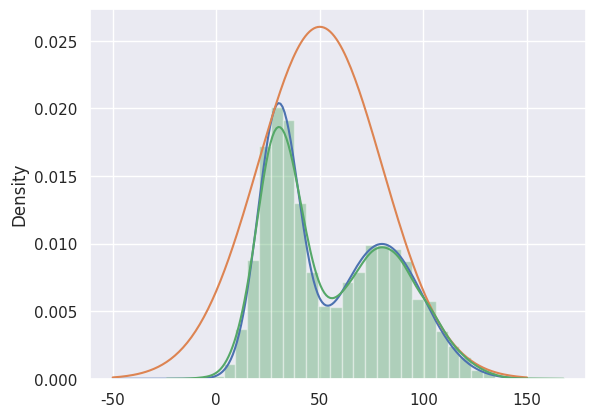

Generate this figure with matplotlib:
import numpy as np
import scipy.stats as st
import seaborn as sns
import matplotlib.pyplot as plt


sns.set()


def p(x):
    return (st.norm.pdf(x, loc=30, scale=10) + st.norm.pdf(x, loc=80, scale=20)) / 2


def q(x):
    return st.norm.pdf(x, loc=50, scale=30)





def rejection_sampling(p, q, xs, iter=1000, draw=False):
    samples = []
    k = max(p(xs) / q(xs))
    if draw:
        plt.plot(xs, p(xs))
        plt.plot(xs, k*q(xs))
        # plt.show()

    for _ in range(iter):
        z = np.random.normal(50, 30)
        u = np.random.uniform(0, k*q(z))

        if u <= p(z):
            samples.append(z)

    return np.array(samples)


if __name__ == '__main__':
    xs = np.arange(-50, 151)
    s = rejection_sampling(p, q, xs, iter=10000, draw=True)
    sns.distplot(s, norm_hist=True)
    plt.show()
